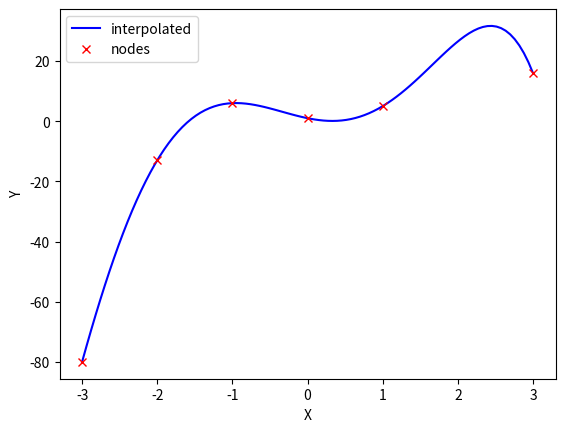

The matplotlib source for this figure:
import numpy as np
import matplotlib.pyplot as plt

#polynomial class
class Polynomial:
    #constructor
    def __init__(self,coeff):
        self.coefficients=coeff
        self.order=len(coeff)-1
        
    #constructor to make the object callable
    #x is the array of which y values we wanna find
    def __call__(self,x):
        res=0
        
        for i in range(self.order+1):
            ai=self.coefficients[i]
            res+=ai*(x**i)
        
        return res
        #res is an array of the corresponding y values
    
    def __repr__(self):
        str=\
        f"{self.order}th order polynomial\
        with coefficients - {self.coefficients}"
        return str
    
    #custom method 1:
    def degree(self):
        return self.order
    
    def coeffs(self):
        return self.coefficients
    

def get_poly(x,y):
        length=len(x)
        X=np.zeros((length,length))
        
        for i in range(length):
            for j in range(length):
                X[i,j]=x[i]**j
                
        X_inv=np.linalg.pinv(X)
        a=np.dot(X_inv,y)
        p=Polynomial(a)
        
        return p
        #object of polynomial class  
        #is returned      
                
                
x = np.array([-3., -2., -1., 0., 1., 3.])
y = np.array([-80., -13., 6., 1., 5., 16.])
P=get_poly(x,y)  

new_x=np.linspace(-3,3,100)
new_y=P(new_x)
              
plt.plot(new_x,new_y,'b-')
plt.plot(x,y,'rx')
plt.xlabel('X')
plt.ylabel('Y')
plt.legend(['interpolated','nodes'],loc='upper left')
plt.show()


        
        
        
        
        